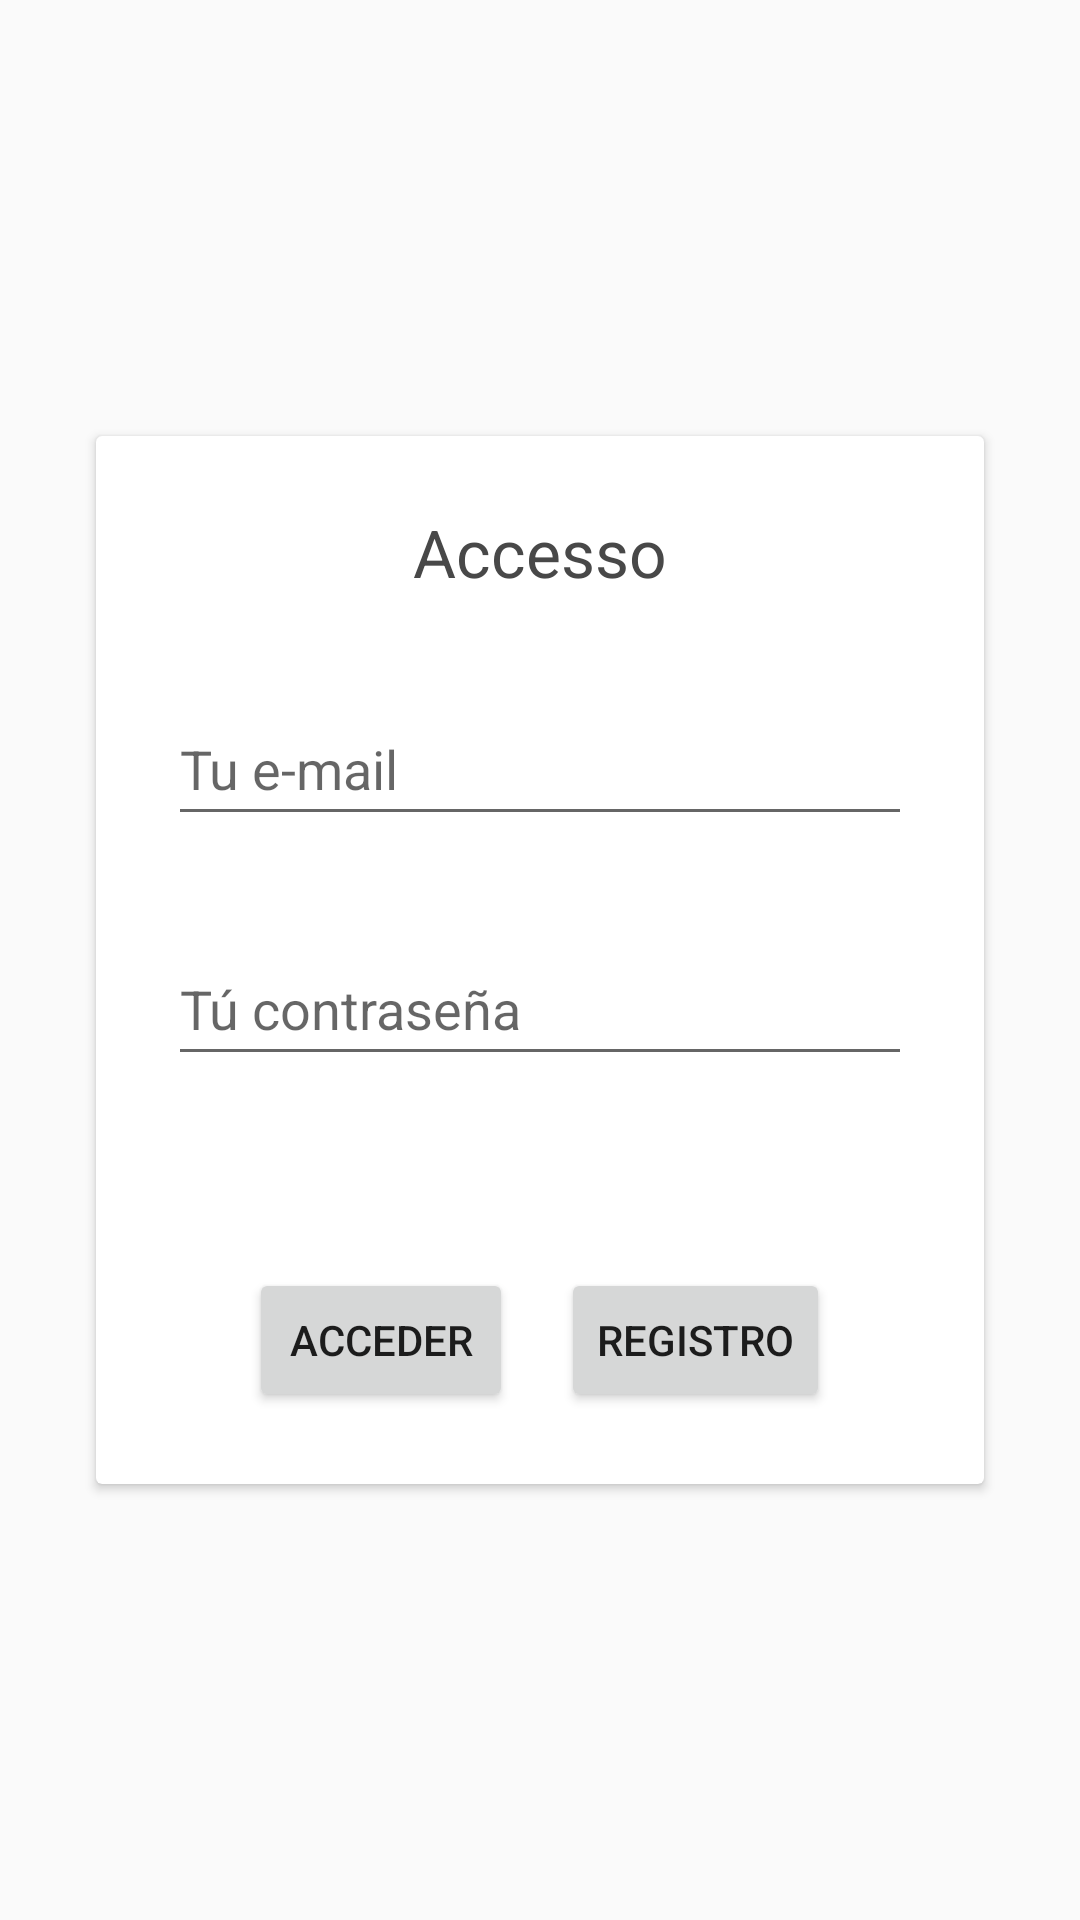

The Android layout XML behind this screen, and the referenced resources:
<!-- AndroidManifest.xml: application theme Theme.PictoPocketIV -->
<!-- res/layout/fragment_access_form.xml -->
<?xml version="1.0" encoding="utf-8"?>
<FrameLayout xmlns:android="http://schemas.android.com/apk/res/android"
    xmlns:app="http://schemas.android.com/apk/res-auto"
    xmlns:tools="http://schemas.android.com/tools"
    android:layout_width="match_parent"
    android:layout_height="match_parent"
    tools:context=".forms.AccessFormFragment">

    <androidx.constraintlayout.widget.ConstraintLayout
        android:layout_width="match_parent"
        android:layout_height="match_parent">

        <androidx.cardview.widget.CardView
            app:contentPadding="@dimen/formCardPadding"
            app:layout_constraintBottom_toBottomOf="parent"
            app:layout_constraintEnd_toEndOf="parent"
            app:layout_constraintStart_toStartOf="parent"
            app:layout_constraintTop_toTopOf="parent"
            style="@style/form_card">

            <LinearLayout
                android:layout_width="match_parent"
                android:layout_height="match_parent"
                android:orientation="vertical">

                <TextView
                    android:id="@+id/access_form_title"
                    style="@style/form_title"
                    android:text="@string/access_title" />

                <EditText
                    android:id="@+id/acces_form_email_fld"
                    style="@style/form_txt_field"
                    android:hint="@string/your_email"
                    android:inputType="textEmailAddress" />

                <EditText
                    android:id="@+id/access_form_pass_fld"
                    style="@style/form_txt_field"
                    android:hint="Tú contraseña"
                    android:inputType="textPassword" />

                <LinearLayout
                    android:layout_width="match_parent"
                    android:layout_height="match_parent"
                    android:gravity="center_horizontal"
                    android:orientation="horizontal">

                    <Button
                        android:id="@+id/access_form_submit_btn"
                        style="@style/form_button"
                        android:layout_width="wrap_content"
                        android:layout_height="wrap_content"
                        android:text="acceder" />

                    <Button
                        android:id="@+id/signup_access_form_submit_btn"
                        style="@style/form_button"
                        android:text="registro" />
                </LinearLayout>


            </LinearLayout>
        </androidx.cardview.widget.CardView>
    </androidx.constraintlayout.widget.ConstraintLayout>
</FrameLayout>
<!-- resources referenced by this layout -->
<resources>
  <dimen name="formCardPadding">24dp</dimen>
  <string name="access_title">Accesso</string>
  <string name="your_email">Tu e-mail</string>
  <style name="form_button">
          <item name="android:layout_width">wrap_content</item>
          <item name="android:layout_height">wrap_content</item>
          <item name="android:layout_marginStart">8dp</item>
          <item name="android:layout_marginTop">64dp</item>
          <item name="android:layout_marginEnd">8dp</item>
      </style>
  <style name="form_card">
          <item name="android:layout_width">0dp</item>
          <item name="android:layout_height">wrap_content</item>
          <item name="android:layout_marginStart">32dp</item>
          <item name="android:layout_marginTop">32dp</item>
          <item name="android:layout_marginEnd">32dp</item>
          <item name="android:layout_marginBottom">32dp</item>
      </style>
  <style name="form_title">
          <item name="android:layout_width">match_parent</item>
          <item name="android:layout_height">wrap_content</item>
          <item name="android:textAlignment">center</item>
          <item name="android:textAppearance">@style/TextAppearance.AppCompat.Large</item>
          <item name="android:textColor">@color/secondaryLightColor</item>
      </style>
  <style name="form_txt_field">
          <item name="android:layout_width">match_parent</item>
          <item name="android:layout_height">wrap_content</item>
          <item name="android:layout_marginTop">32dp</item>
          <item name="android:ems">10</item>
          <item name="android:inputType">textPersonName</item>
          <item name="android:minHeight">48dp</item>
      </style>
  <style name="Theme.PictoPocketIV" parent="Theme.AppCompat.Light">
  
          
          <item name="colorPrimary">@color/primaryColor</item>
          <item name="colorPrimaryDark">@color/primaryDarkColor</item>
          <item name="colorAccent">@color/accent_material_light</item>
          
          <item name="android:actionOverflowButtonStyle">@style/overflowButton</item>
          
          <item name="actionBarStyle">@style/customActionBar</item>
      </style>
  <color name="secondaryLightColor">#484848</color>
  <color name="primaryColor">#ffffff</color>
  <color name="primaryDarkColor">#cccccc</color>
  <style name="overflowButton" parent="Widget.AppCompat.ActionButton.Overflow">
          <item name="android:src">@drawable/ic_overflow_light</item>
      </style>
  <style name="customActionBar" parent="Widget.AppCompat.Light.ActionBar">
          <item name="titleTextStyle">@style/ActionBarTitleTextStyle</item>
      </style>
  <!-- drawable ic_overflow_light (drawable) -->
  <vector android:height="24dp" android:tint="#DCDCDC"
      android:viewportHeight="24" android:viewportWidth="24"
      android:width="24dp" xmlns:android="http://schemas.android.com/apk/res/android">
      <path android:fillColor="@android:color/white" android:pathData="M20,10V8h-4V4h-2v4h-4V4H8v4H4v2h4v4H4v2h4v4h2v-4h4v4h2v-4h4v-2h-4v-4H20zM14,14h-4v-4h4V14z"/>
  </vector>
  <style name="ActionBarTitleTextStyle" parent="TextAppearance.AppCompat.Title">
          <item name="android:textColor">@color/primaryTextLightColor</item>
      </style>
  <color name="primaryTextLightColor">#DCDCDC</color>
</resources>
